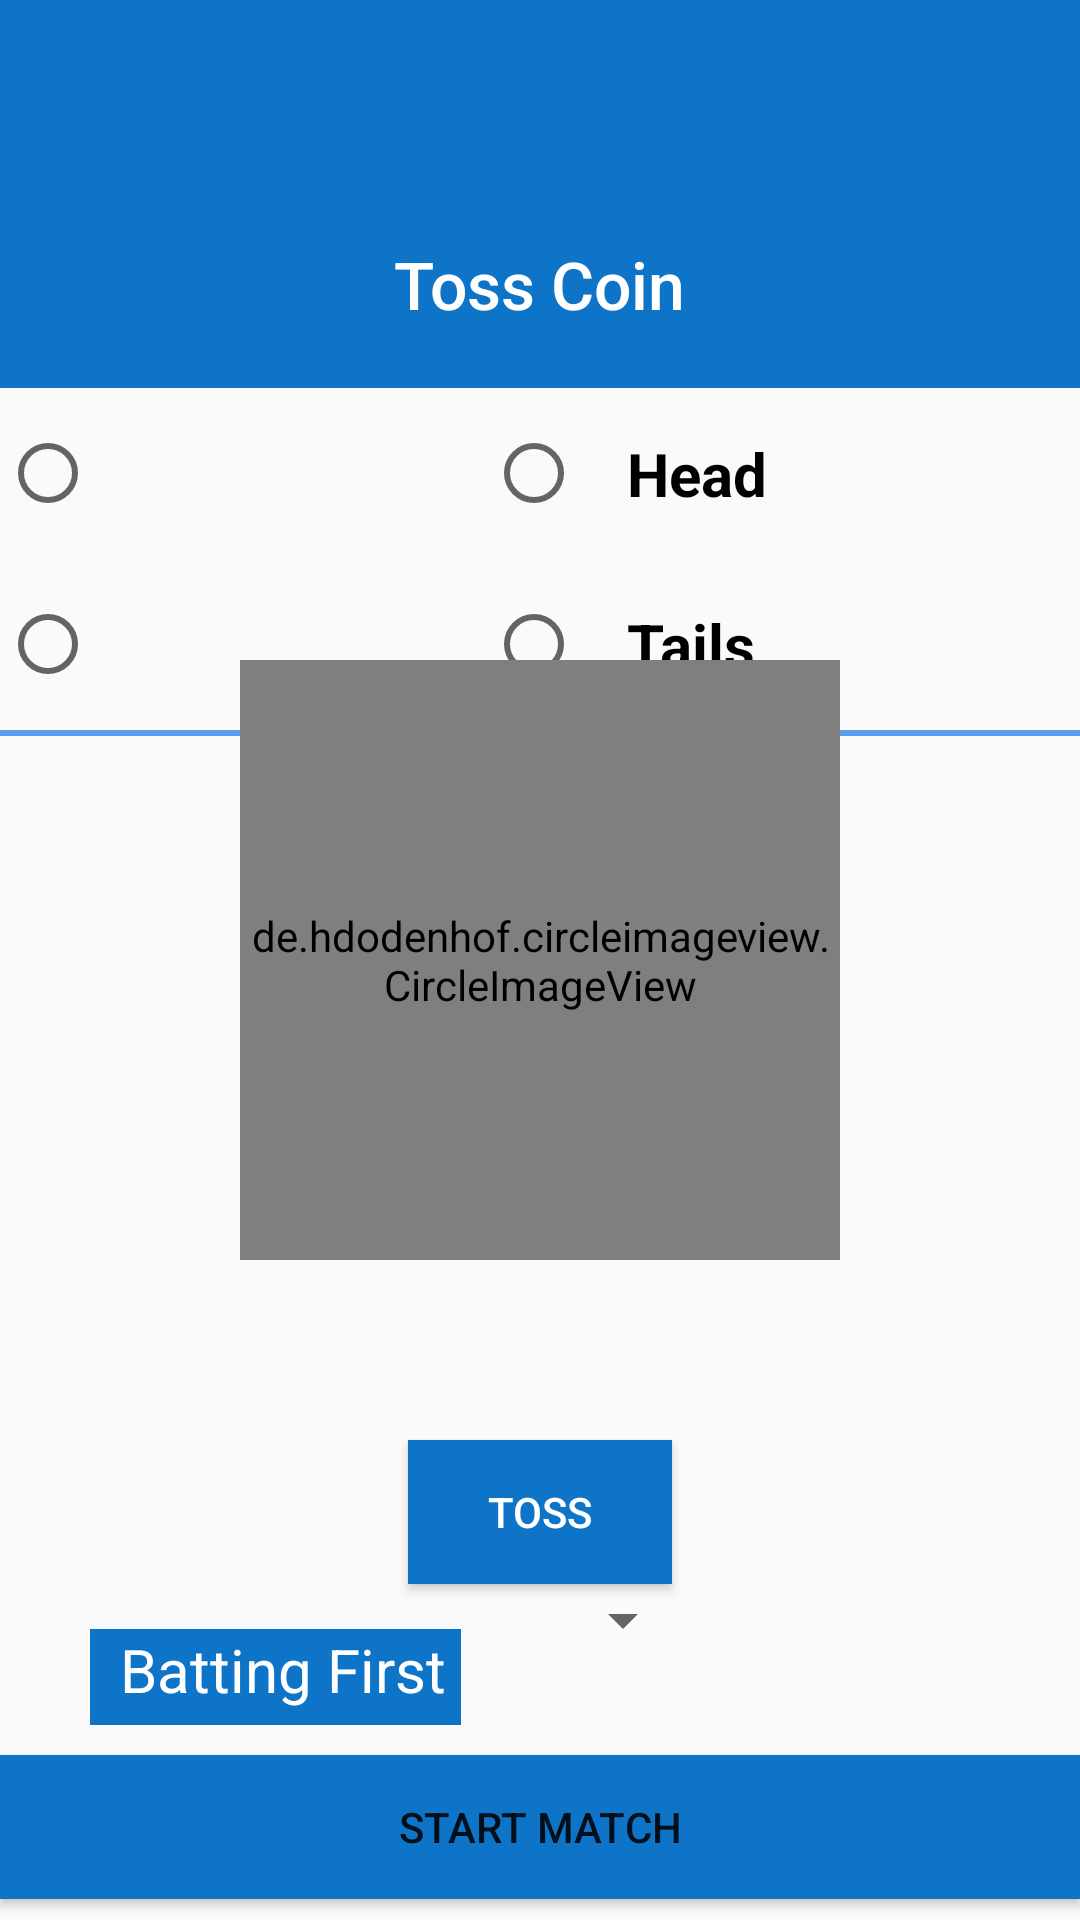

Reconstruct the res/layout file that produces this screen, plus the resources it refers to.
<!-- AndroidManifest.xml: application theme AppTheme -->
<!-- res/layout/activity_playgame.xml -->
<?xml version="1.0" encoding="utf-8"?>
<RelativeLayout xmlns:android="http://schemas.android.com/apk/res/android"
    xmlns:tools="http://schemas.android.com/tools"
    android:id="@+id/activity_main"
    android:layout_width="match_parent"
    android:layout_height="match_parent"

    tools:context=".Playgame">

    <LinearLayout
        android:id="@+id/linearLayout1"
        android:layout_width="match_parent"
        android:layout_height="wrap_content"
        android:background="#0D74C7"
        android:gravity="center"
        android:orientation="vertical">

        <ImageView
            android:layout_width="50dp"
            android:layout_height="50dp"
            android:layout_marginTop="20dp"
            android:padding="10dp"
            android:src="@drawable/img_register"
            android:tint="@color/white" />

        <TextView
            android:layout_width="wrap_content"
            android:layout_height="wrap_content"
            android:layout_marginTop="10dp"
            android:layout_marginBottom="20dp"
            android:fontFamily="sans-serif-medium"
            android:text="Toss Coin"
            android:textColor="@color/white"
            android:textSize="22sp" />

    </LinearLayout>

    <RelativeLayout

        android:id="@+id/Rl_1"
        android:layout_width="wrap_content"
        android:layout_height="wrap_content"
        android:layout_below="@+id/linearLayout1"
        android:paddingRight="100dp">

        <RadioGroup
            android:id="@+id/Rg_1"
            android:layout_width="wrap_content"
            android:layout_height="wrap_content">

            <RadioButton
                android:id="@+id/rb_team1"
                android:layout_width="match_parent"
                android:layout_height="wrap_content"
                android:padding="15dp"
                android:text="@+id/Et_team1"
                android:textColor="@android:color/black"
                android:textSize="20sp"
                android:textStyle="bold" />

            <RadioButton
                android:id="@+id/rb_team2"
                android:layout_width="match_parent"
                android:layout_height="wrap_content"
                android:layout_below="@+id/rb_team1"
                android:padding="15dp"
                android:text="@+id/Et_team2"
                android:textColor="@android:color/black"
                android:textSize="20sp"
                android:textStyle="bold" />
        </RadioGroup>
    </RelativeLayout>

    <RelativeLayout
        android:id="@+id/Rl_2"
        android:layout_width="wrap_content"
        android:layout_height="wrap_content"
        android:layout_below="@id/linearLayout1"
        android:layout_toRightOf="@id/Rl_1">

        <RadioGroup
            android:layout_width="wrap_content"
            android:layout_height="wrap_content"
            android:layout_marginRight="10dp">

            <RadioButton
                android:id="@+id/rb_head"
                android:layout_width="wrap_content"
                android:layout_height="wrap_content"
                android:layout_toRightOf="@+id/rb_team1"
                android:padding="15dp"
                android:text="Head"
                android:textColor="@android:color/black"
                android:textSize="20dp"
                android:textStyle="bold" />

            <RadioButton
                android:id="@+id/tail"
                android:layout_width="wrap_content"
                android:layout_height="wrap_content"
                android:layout_below="@+id/rb_head"
                android:layout_toRightOf="@+id/rb_team2"
                android:padding="15dp"
                android:text="Tails"
                android:textColor="@android:color/black"
                android:textSize="20dp"
                android:textStyle="bold" />
        </RadioGroup>
    </RelativeLayout>

    <View
        android:layout_width="match_parent"
        android:layout_height="2dp"
        android:layout_below="@+id/Rl_2"
        android:background="@color/darkblue" />

    <de.hdodenhof.circleimageview.CircleImageView
        android:id="@+id/coin"
        android:layout_width="200dp"
        android:layout_height="200dp"
        android:layout_centerInParent="true"
        android:layout_centerHorizontal="true"
        android:layout_marginTop="40dp"
        android:src="@drawable/head" />


    <Button
        android:id="@+id/btn"
        android:layout_width="wrap_content"
        android:layout_height="wrap_content"
        android:layout_below="@id/coin"
        android:layout_centerHorizontal="true"
        android:layout_marginTop="60dp"
        android:background="#0D74C7"
        android:text="Toss"
        android:textColor="@color/white" />

    <TextView
        android:id="@+id/tv_selectbatting"
        android:layout_width="wrap_content"
        android:layout_height="wrap_content"
        android:layout_below="@id/btn"
        android:layout_marginLeft="30dp"
        android:layout_marginTop="15sp"
        android:layout_marginRight="30dp"
        android:background="#0D74C7"
        android:paddingLeft="10dp"
        android:paddingRight="5dp"
        android:paddingBottom="5dp"
        android:text="Batting First"
        android:textColor="@color/white"
        android:textSize="20dp" />

    <Spinner
        android:id="@+id/team_spinner"
        android:layout_width="wrap_content"
        android:layout_height="wrap_content"
        android:layout_below="@id/btn"
        android:layout_toRightOf="@+id/tv_selectbatting">

    </Spinner>

    <Button
        android:id="@+id/btn_startmatch"
        android:layout_width="match_parent"
        android:layout_height="wrap_content"
        android:layout_below="@id/tv_selectbatting"
          android:layout_marginTop="10dp"
        android:background="#0D74C7"
        android:text="Start Match" />


</RelativeLayout>
<!-- resources referenced by this layout -->
<resources>
  <color name="darkblue">#5A9CEE</color>
  <color name="white">#FFFFFF</color>
  <!-- drawable head: png bitmap (drawable, 70849 bytes) -->
  <style name="AppTheme" parent="Theme.AppCompat.Light.DarkActionBar">
          
          <item name="colorPrimary">@color/btncolor</item>
          <item name="colorPrimaryDark">@color/bgcolor</item>
          <item name="colorAccent">@color/btncolor</item>
      </style>
  <color name="btncolor">#E22F1E</color>
  <color name="bgcolor">#1D2C55</color>
</resources>
